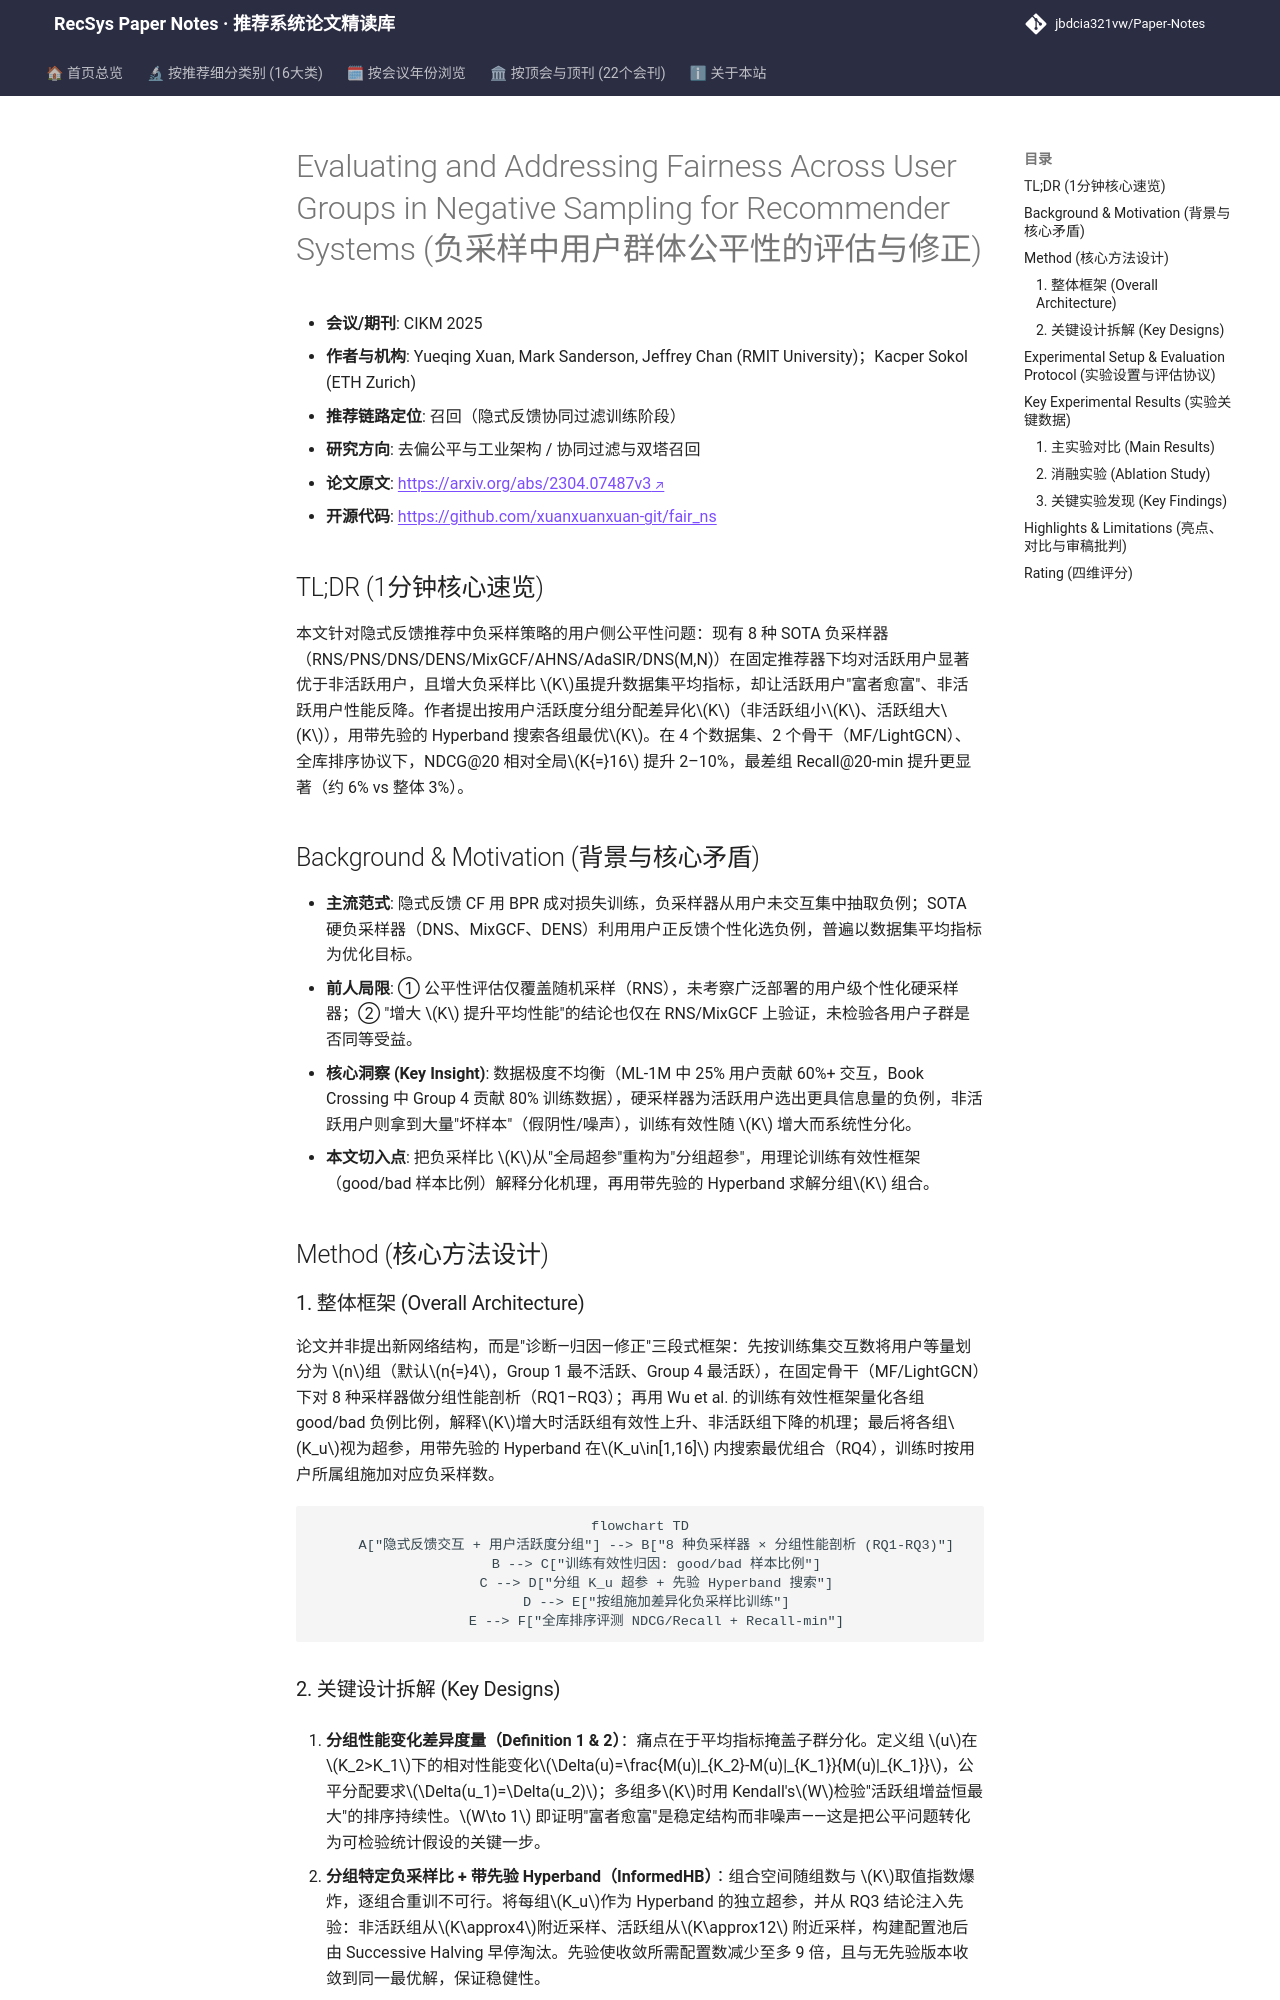

repository: jbdcia321vw/Paper-Notes · page: venues/CIKM/2025/debias_fairness_industrial/evaluating_and_addressing_fairness_across_user_groups_in_negative_sampling_/index.html · generator: mkdocs

---
title: "[Paper Note] Evaluating and Addressing Fairness Across User Groups in Negative Sampling for Recommender Systems"
description: "[CIKM 2025][去偏公平与工业架构] 实证揭示负采样比 K 增大使活跃用户增益、非活跃用户受损，提出分组特定负采样比并用带先验 Hyperband 优化，全库排序下 NDCG 提升 2–10%。"
tags:
  - CIKM 2025
  - 去偏公平与工业架构
  - 召回
  - 负采样公平性
  - 分组超参优化
date: 2026-11-14
venue: CIKM
year: 2025
paper_url: "https://arxiv.org/abs/2304.07487"
code_url: "https://github.com/xuanxuanxuan-git/fair_ns"
categories:
  - debias_fairness_industrial
  - collaborative_filtering
---

# Evaluating and Addressing Fairness Across User Groups in Negative Sampling for Recommender Systems (负采样中用户群体公平性的评估与修正)

- **会议/期刊**: CIKM 2025
- **作者与机构**: Yueqing Xuan, Mark Sanderson, Jeffrey Chan (RMIT University)；Kacper Sokol (ETH Zurich)
- **推荐链路定位**: 召回（隐式反馈协同过滤训练阶段）
- **研究方向**: 去偏公平与工业架构 / 协同过滤与双塔召回
- **论文原文**: [https://arxiv.org/abs/2304.07487v3](https://arxiv.org/abs/2304.07487v3)
- **开源代码**: [https://github.com/xuanxuanxuan-git/fair_ns](https://github.com/xuanxuanxuan-git/fair_ns)

## TL;DR (1分钟核心速览)

本文针对隐式反馈推荐中负采样策略的用户侧公平性问题：现有 8 种 SOTA 负采样器（RNS/PNS/DNS/DENS/MixGCF/AHNS/AdaSIR/DNS(M,N)）在固定推荐器下均对活跃用户显著优于非活跃用户，且增大负采样比 $K$虽提升数据集平均指标，却让活跃用户"富者愈富"、非活跃用户性能反降。作者提出按用户活跃度分组分配差异化$K$（非活跃组小$K$、活跃组大$K$），用带先验的 Hyperband 搜索各组最优$K$。在 4 个数据集、2 个骨干（MF/LightGCN）、全库排序协议下，NDCG@20 相对全局$K{=}16$ 提升 2–10%，最差组 Recall@20-min 提升更显著（约 6% vs 整体 3%）。

## Background & Motivation (背景与核心矛盾)

- **主流范式**: 隐式反馈 CF 用 BPR 成对损失训练，负采样器从用户未交互集中抽取负例；SOTA 硬负采样器（DNS、MixGCF、DENS）利用用户正反馈个性化选负例，普遍以数据集平均指标为优化目标。
- **前人局限**: ① 公平性评估仅覆盖随机采样（RNS），未考察广泛部署的用户级个性化硬采样器；② "增大 $K$ 提升平均性能"的结论也仅在 RNS/MixGCF 上验证，未检验各用户子群是否同等受益。
- **核心洞察 (Key Insight)**: 数据极度不均衡（ML-1M 中 25% 用户贡献 60%+ 交互，Book Crossing 中 Group 4 贡献 80% 训练数据），硬采样器为活跃用户选出更具信息量的负例，非活跃用户则拿到大量"坏样本"（假阴性/噪声），训练有效性随 $K$ 增大而系统性分化。
- **本文切入点**: 把负采样比 $K$从"全局超参"重构为"分组超参"，用理论训练有效性框架（good/bad 样本比例）解释分化机理，再用带先验的 Hyperband 求解分组$K$ 组合。

## Method (核心方法设计)

### 1. 整体框架 (Overall Architecture)

论文并非提出新网络结构，而是"诊断—归因—修正"三段式框架：先按训练集交互数将用户等量划分为 $n$组（默认$n{=}4$，Group 1 最不活跃、Group 4 最活跃），在固定骨干（MF/LightGCN）下对 8 种采样器做分组性能剖析（RQ1–RQ3）；再用 Wu et al. 的训练有效性框架量化各组 good/bad 负例比例，解释$K$增大时活跃组有效性上升、非活跃组下降的机理；最后将各组$K_u$视为超参，用带先验的 Hyperband 在$K_u\in[1,16]$ 内搜索最优组合（RQ4），训练时按用户所属组施加对应负采样数。

```mermaid
flowchart TD
    A["隐式反馈交互 + 用户活跃度分组"] --> B["8 种负采样器 × 分组性能剖析 (RQ1-RQ3)"]
    B --> C["训练有效性归因: good/bad 样本比例"]
    C --> D["分组 K_u 超参 + 先验 Hyperband 搜索"]
    D --> E["按组施加差异化负采样比训练"]
    E --> F["全库排序评测 NDCG/Recall + Recall-min"]
```
